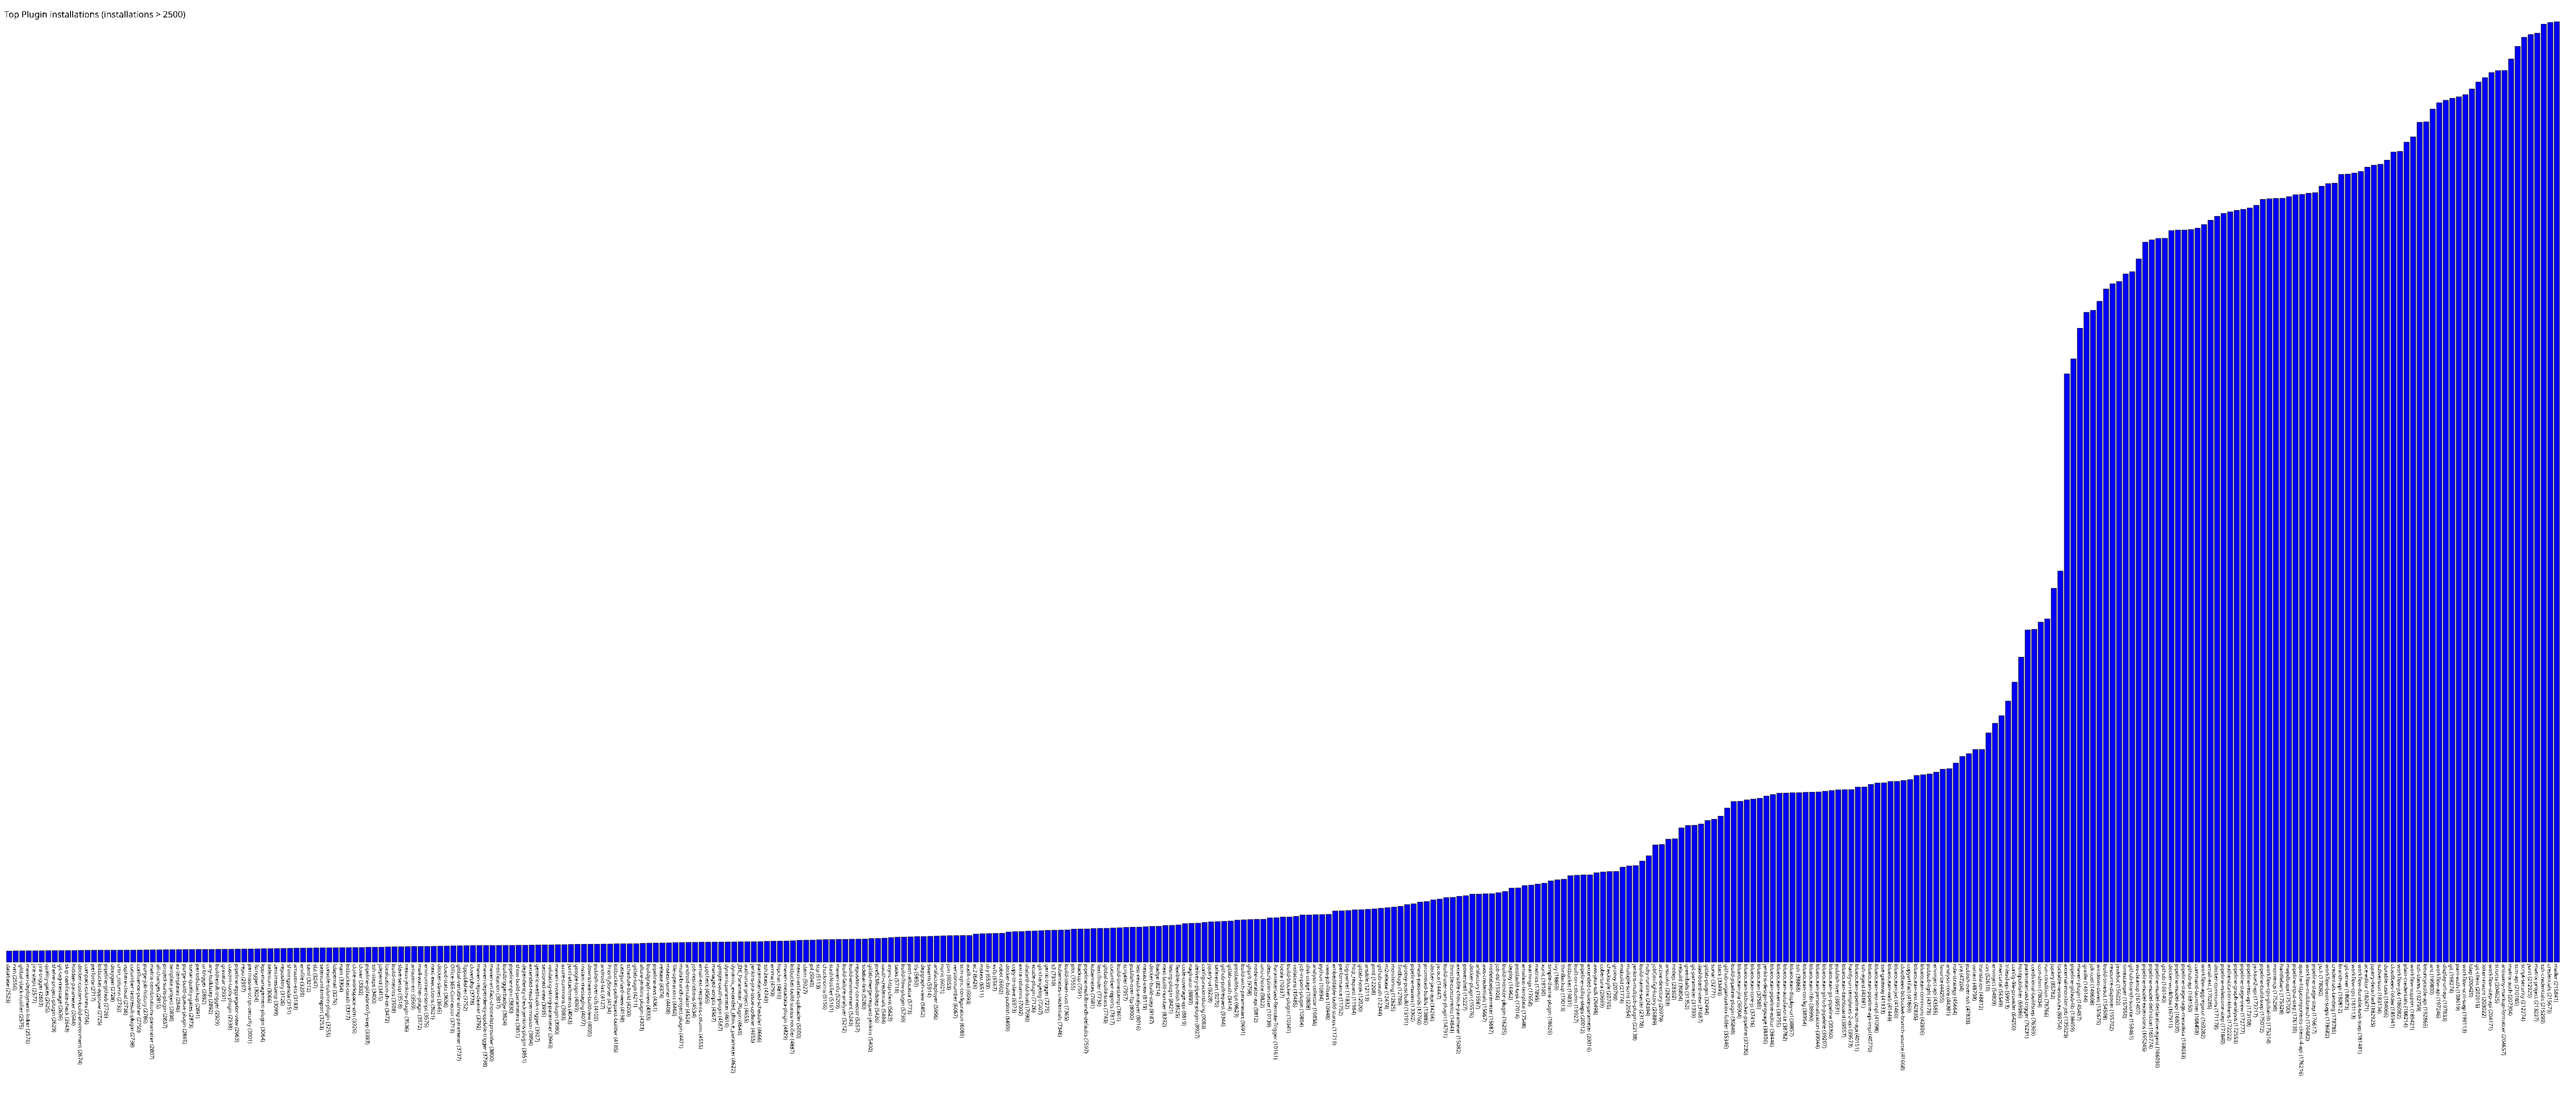

The file beside this chart, header and first rows:
database, 2523
rvm, 2556
global-slack-notifier, 2575
maven-deployment-linker, 2576
jira-steps, 2577
jira-trigger, 2603
quality-gates, 2625
shelve-project-plugin, 2629
git-tag-message, 2636
skip-certificate-check, 2643
hidden-parameter, 2644
docker-custom-build-environment, 2674
compact-columns, 2704
perforce, 2717
bitbucket-approve, 2725
pipeline-github, 2726
doxygen, 2728
cron_column, 2732
vsphere-cloud, 2736
cucumber-testresult-plugin, 2738
confluence-publisher, 2750
purge-job-history, 2786
matrix-combinations-parameter, 2807
all-changes, 2815
project-stats-plugin, 2837
template-project, 2838
ez-templates, 2846
purge-build-queue-plugin, 2865
sonar-quality-gates, 2873
periodicbackup, 2891
urltrigger, 2892
any-buildstep, 2892
buildresult-trigger, 2929
gravatar, 2931
custom-tools-plugin, 2938
pipeline-aggregator-view, 2963
repo, 2997
permissive-script-security, 3001
fstrigger, 3024
kpp-management-plugin, 3064
selenium, 3066
zentimestamp, 3099
repository, 3126
shiningpanda, 3151
amazon-ecs, 3183
envfile, 3209
saml, 3212
sbt, 3247
seleniumhtmlreport, 3253
console-column-plugin, 3255
ldapemail, 3276
nant, 3304
bitbucket-oauth, 3317
clone-workspace-scm, 3326
clover, 3332
pipeline-githubnotify-step, 3393
ssh-steps, 3400
jdepend, 3415
localization-zh-cn, 3472
build-metrics, 3508
slave-setup, 3518
... 330 more rows
